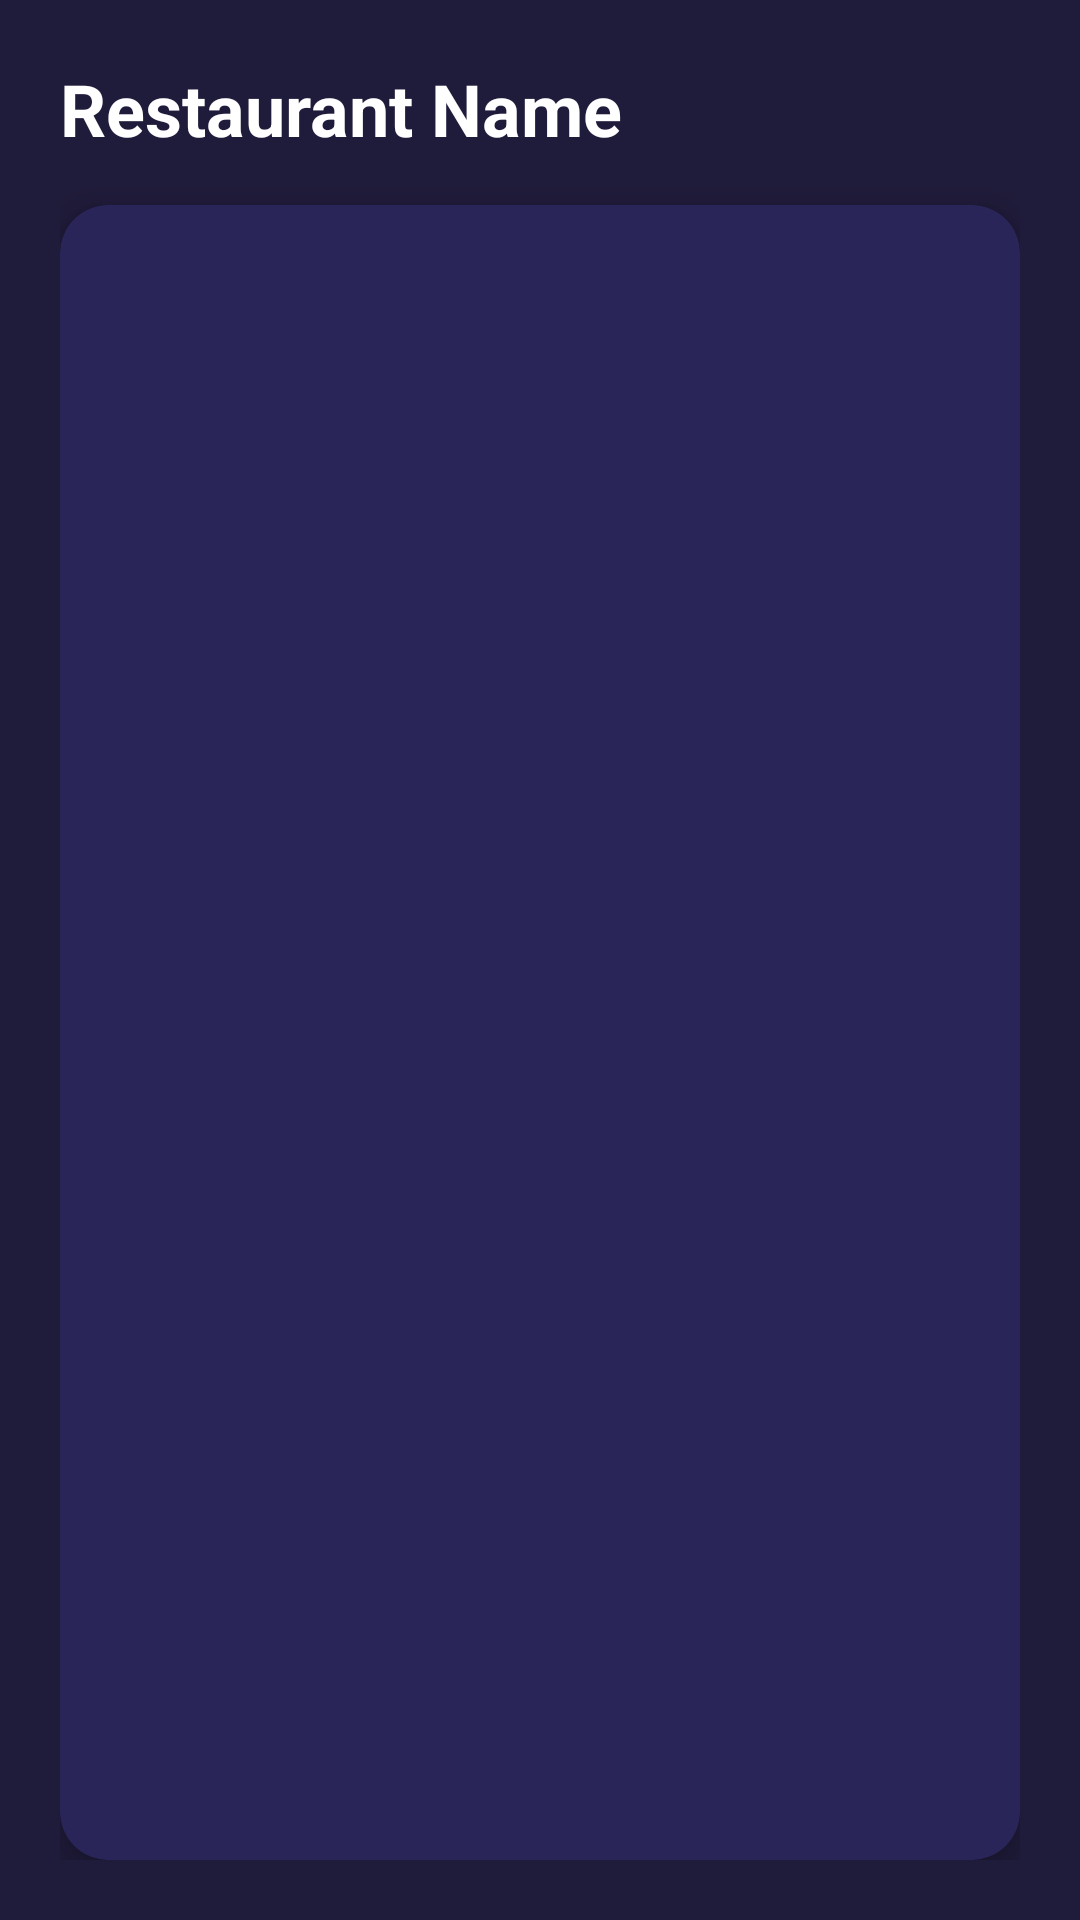

Here is an Android app screen rendered from its layout file. Give the layout XML and the strings, colors and styles it references.
<!-- AndroidManifest.xml: application theme Theme.NEWFoodFleet -->
<!-- res/layout/activity_user_resturantmenue.xml -->
<?xml version="1.0" encoding="utf-8"?>
<LinearLayout xmlns:android="http://schemas.android.com/apk/res/android"
    xmlns:app="http://schemas.android.com/apk/res-auto"
    android:orientation="vertical"
    android:background="@color/bg_dark"
    android:padding="20dp"
    android:layout_width="match_parent"
    android:layout_height="match_parent">

    
    <TextView
        android:id="@+id/tvRestaurantName"
        android:text="Restaurant Name"
        android:textSize="24sp"
        android:textStyle="bold"
        android:textColor="@color/white"
        android:layout_marginBottom="16dp"
        android:layout_width="wrap_content"
        android:layout_height="wrap_content" />

    
    <androidx.cardview.widget.CardView
        android:layout_width="match_parent"
        android:layout_height="0dp"
        android:layout_weight="1"
        app:cardBackgroundColor="@color/card"
        app:cardCornerRadius="16dp"
        app:cardElevation="6dp">

        <ListView
            android:id="@+id/listMenu"
            android:layout_width="match_parent"
            android:layout_height="match_parent"
            android:divider="#40FFFFFF"
            android:dividerHeight="1dp"
            android:padding="10dp" />
    </androidx.cardview.widget.CardView>

</LinearLayout>
<!-- resources referenced by this layout -->
<resources>
  <color name="bg_dark">#1F1B3A</color>
  <color name="card">#2A2558</color>
  <color name="white">#FFFFFF</color>
  <style name="Theme.NEWFoodFleet" parent="Theme.MaterialComponents.DayNight.NoActionBar">
          <item name="colorPrimary">@color/primary</item>
          <item name="colorPrimaryVariant">@color/primary_dark</item>
          <item name="android:statusBarColor">@color/bg_dark</item>
      </style>
  <color name="primary">#7B2CBF</color>
  <color name="primary_dark">#5A189A</color>
</resources>
